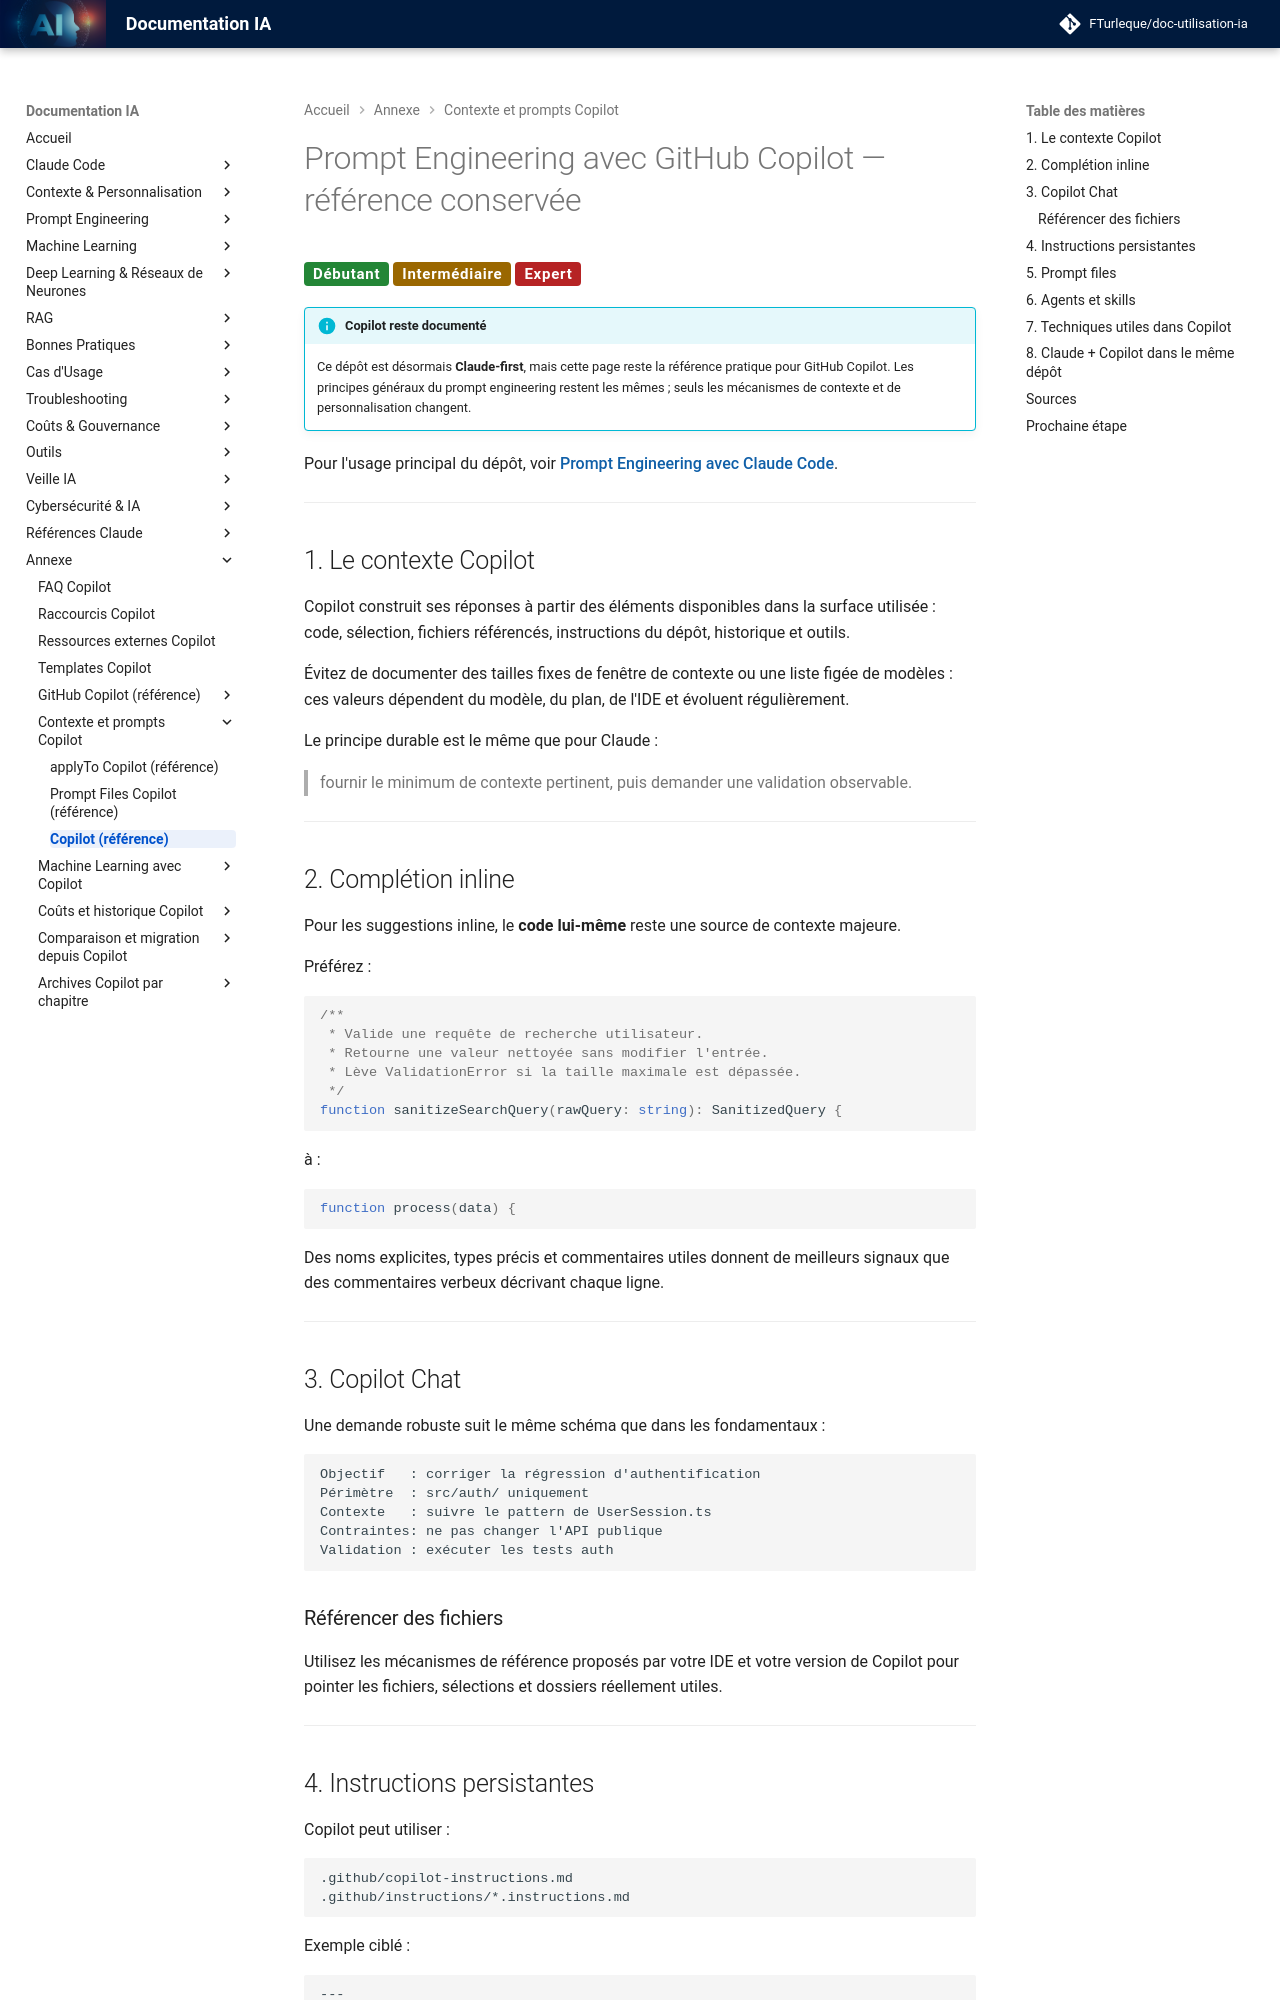

repository: FTurleque/doc-utilisation-ia · page: chapitre-5-prompt-engineering/avec-copilot/index.html · generator: mkdocs

# Prompt Engineering avec GitHub Copilot — référence conservée

<span class="badge-beginner">Débutant</span> <span class="badge-intermediate">Intermédiaire</span> <span class="badge-expert">Expert</span>

!!! info "Copilot reste documenté"
    Ce dépôt est désormais **Claude-first**, mais cette page reste la référence pratique pour GitHub Copilot. Les principes généraux du prompt engineering restent les mêmes ; seuls les mécanismes de contexte et de personnalisation changent.

Pour l'usage principal du dépôt, voir **[Prompt Engineering avec Claude Code](../chapitre-3b-claude-code-migration-copilot/prompt-engineering-claude.md)**.

---

## 1. Le contexte Copilot

Copilot construit ses réponses à partir des éléments disponibles dans la surface utilisée : code, sélection, fichiers référencés, instructions du dépôt, historique et outils.

Évitez de documenter des tailles fixes de fenêtre de contexte ou une liste figée de modèles : ces valeurs dépendent du modèle, du plan, de l'IDE et évoluent régulièrement.

Le principe durable est le même que pour Claude :

> fournir le minimum de contexte pertinent, puis demander une validation observable.

---

## 2. Complétion inline

Pour les suggestions inline, le **code lui-même** reste une source de contexte majeure.

Préférez :

```typescript
/**
 * Valide une requête de recherche utilisateur.
 * Retourne une valeur nettoyée sans modifier l'entrée.
 * Lève ValidationError si la taille maximale est dépassée.
 */
function sanitizeSearchQuery(rawQuery: string): SanitizedQuery {
```

à :

```typescript
function process(data) {
```

Des noms explicites, types précis et commentaires utiles donnent de meilleurs signaux que des commentaires verbeux décrivant chaque ligne.

---

## 3. Copilot Chat

Une demande robuste suit le même schéma que dans les fondamentaux :

```text
Objectif   : corriger la régression d'authentification
Périmètre  : src/auth/ uniquement
Contexte   : suivre le pattern de UserSession.ts
Contraintes: ne pas changer l'API publique
Validation : exécuter les tests auth
```

### Référencer des fichiers

Utilisez les mécanismes de référence proposés par votre IDE et votre version de Copilot pour pointer les fichiers, sélections et dossiers réellement utiles.

---
